Image classification data set "images_by_side" (SzymixOz/semantic-segmentation-of-coronary-vessels on GitHub). Class labels (2): left, right.

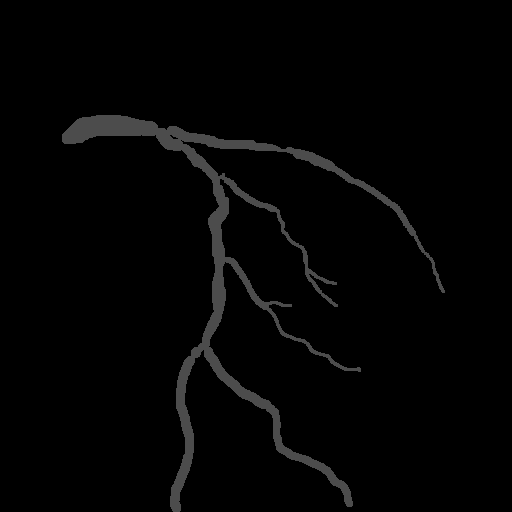
Label: left

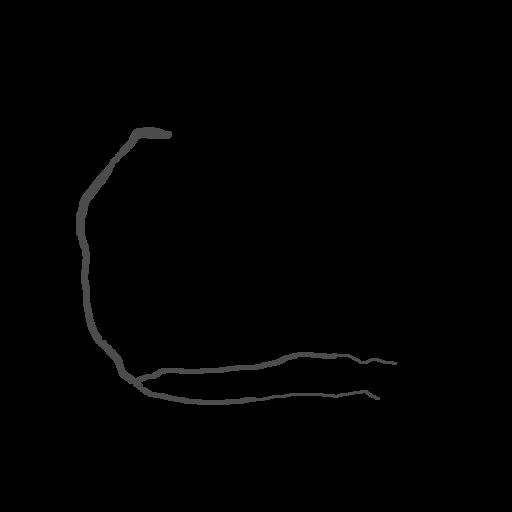
Label: right

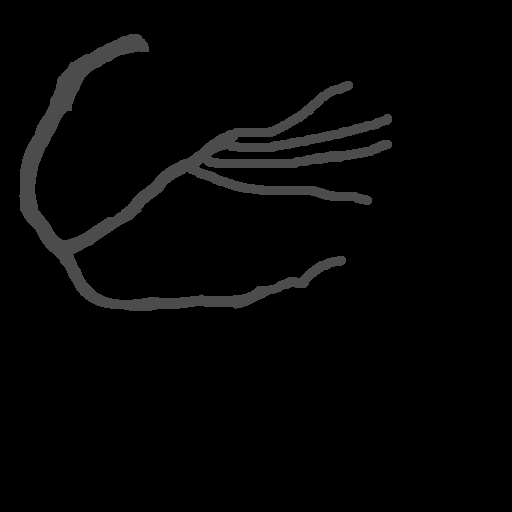
Label: right

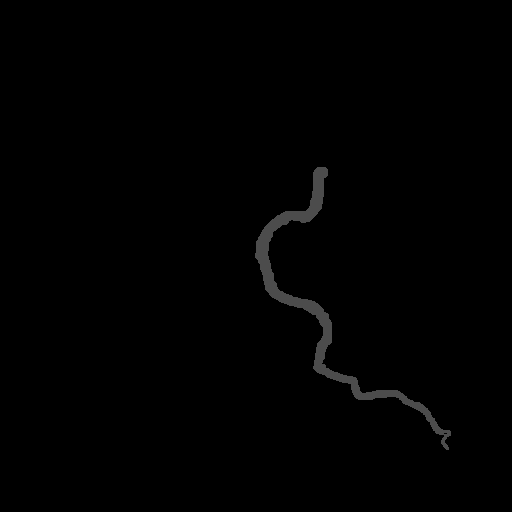
Label: right

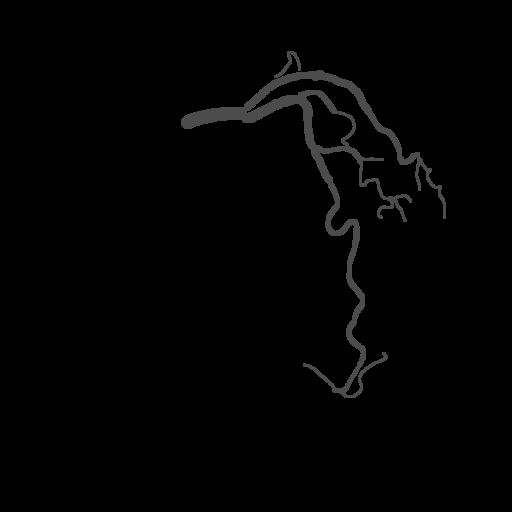
Label: left

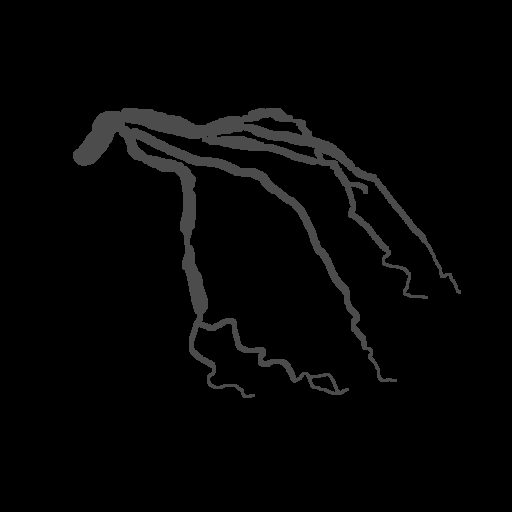
Label: left
